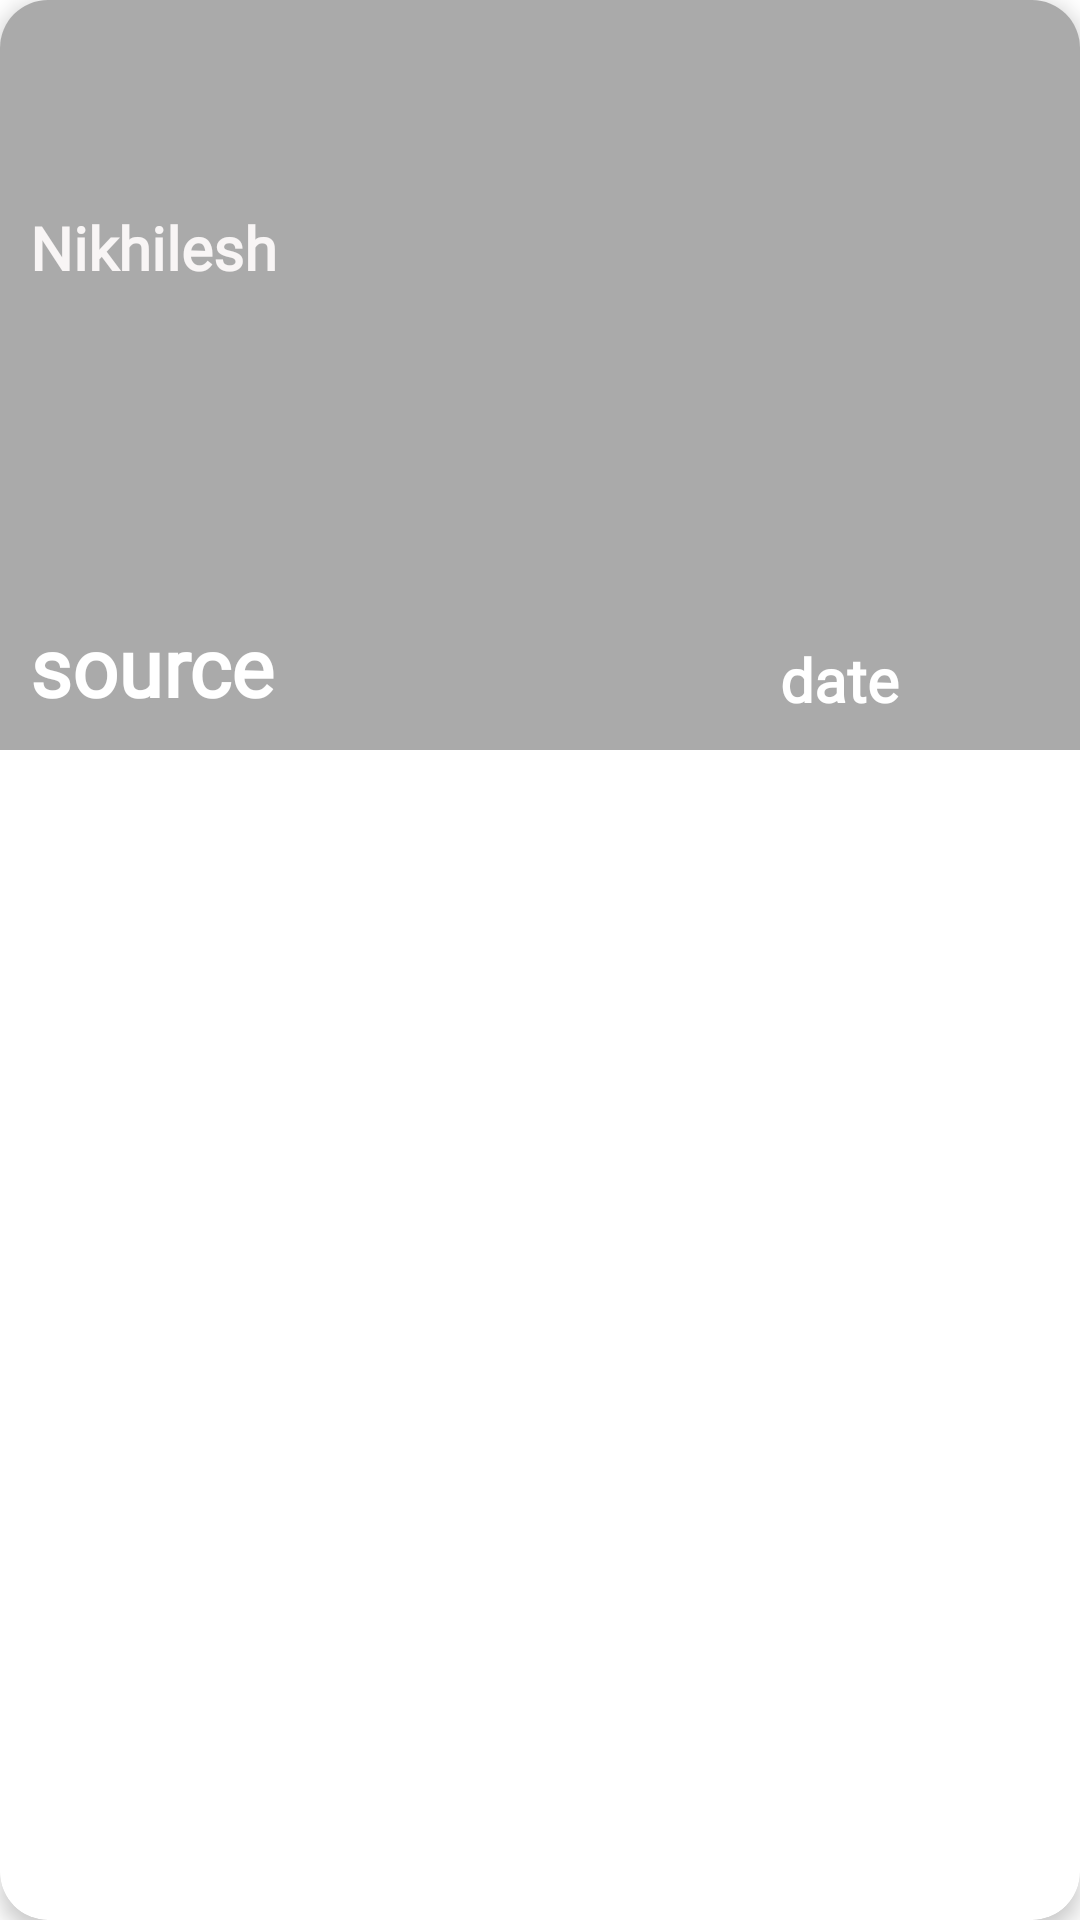

This screen was rendered from an Android layout file. Write that file and the resources it references.
<!-- AndroidManifest.xml: application theme Theme.NewsAppCC -->
<!-- res/layout/search_item_layout.xml -->
<?xml version="1.0" encoding="utf-8"?>
<androidx.cardview.widget.CardView xmlns:android="http://schemas.android.com/apk/res/android"
    android:layout_width="match_parent"
    android:layout_height="wrap_content"
    xmlns:app="http://schemas.android.com/apk/res-auto"
    xmlns:tools="http://schemas.android.com/tools"
    app:cardCornerRadius="16dp"
    android:layout_margin="2dp"
    app:cardElevation="4dp">

    <androidx.constraintlayout.widget.ConstraintLayout
        android:layout_width="match_parent"
        android:background="@drawable/img"
        android:layout_height="250dp">

        <ImageView
            android:scaleType="centerCrop"
            android:id="@+id/image1_view"
            android:layout_width="match_parent"
            android:layout_height="match_parent"
            android:background="@drawable/gradient"
            />


        <TextView
            android:id="@+id/txt1_textview"
            android:layout_width="300dp"
            android:layout_height="wrap_content"
            android:layout_margin="10dp"
            android:layout_marginStart="8dp"
            android:layout_marginTop="64dp"
            android:elevation="10dp"
            android:fontFamily="@font/della_respira"
            android:text="Nikhilesh"
            android:textColor="#F8F5F5"
            android:textSize="20dp"
            android:textStyle="bold"
            app:layout_constraintBottom_toBottomOf="parent"
            app:layout_constraintStart_toStartOf="parent"
            app:layout_constraintTop_toTopOf="parent"
            app:layout_constraintVertical_bias="0.291" />

        <TextView
            android:id="@+id/pub1_textview"
            android:layout_width="90dp"
            android:layout_margin="10dp"
            android:layout_height="wrap_content"
            android:text="date"
            android:textSize="20dp"
            android:fontFamily="@font/della_respira"
            android:textStyle="bold"
            android:textColor="@color/white"
            android:elevation="10dp"
            app:layout_constraintRight_toRightOf="parent"
            app:layout_constraintBottom_toBottomOf="parent"
            />

        <TextView
            android:id="@+id/sor1_textview"
            android:layout_width="125dp"
            android:layout_margin="10dp"
            android:layout_height="wrap_content"
            android:text="source"
            android:textSize="27dp"
            android:fontFamily="@font/della_respira"
            android:textStyle="bold"
            android:textColor="@color/white"
            android:elevation="10dp"
            app:layout_constraintStart_toStartOf="parent"
            app:layout_constraintLeft_toLeftOf="parent"
            app:layout_constraintBottom_toBottomOf="parent"
            />



    </androidx.constraintlayout.widget.ConstraintLayout>

</androidx.cardview.widget.CardView>
<!-- resources referenced by this layout -->
<resources>
  <color name="white">#FFFFFFFF</color>
  <!-- drawable gradient (drawable) -->
  <?xml version="1.0" encoding="utf-8"?>
  <shape xmlns:android="http://schemas.android.com/apk/res/android">
  
      <solid android:color="#8D656565"/>
  </shape>
  <style name="Theme.NewsAppCC" parent="Theme.MaterialComponents.DayNight.NoActionBar">
          
          <item name="colorPrimary">@color/purple_500</item>
          <item name="colorPrimaryVariant">#121111</item>
          <item name="colorOnPrimary">@color/white</item>
          
          <item name="colorSecondary">@color/teal_200</item>
          <item name="colorSecondaryVariant">@color/teal_700</item>
          <item name="colorOnSecondary">@color/black</item>
          
          <item name="android:statusBarColor" tools:targetApi="l">?attr/colorPrimaryVariant</item>
          
      </style>
  <color name="purple_500">#FF6200EE</color>
  <color name="teal_200">#FF03DAC5</color>
  <color name="teal_700">#FF018786</color>
  <color name="black">#FF000000</color>
</resources>
